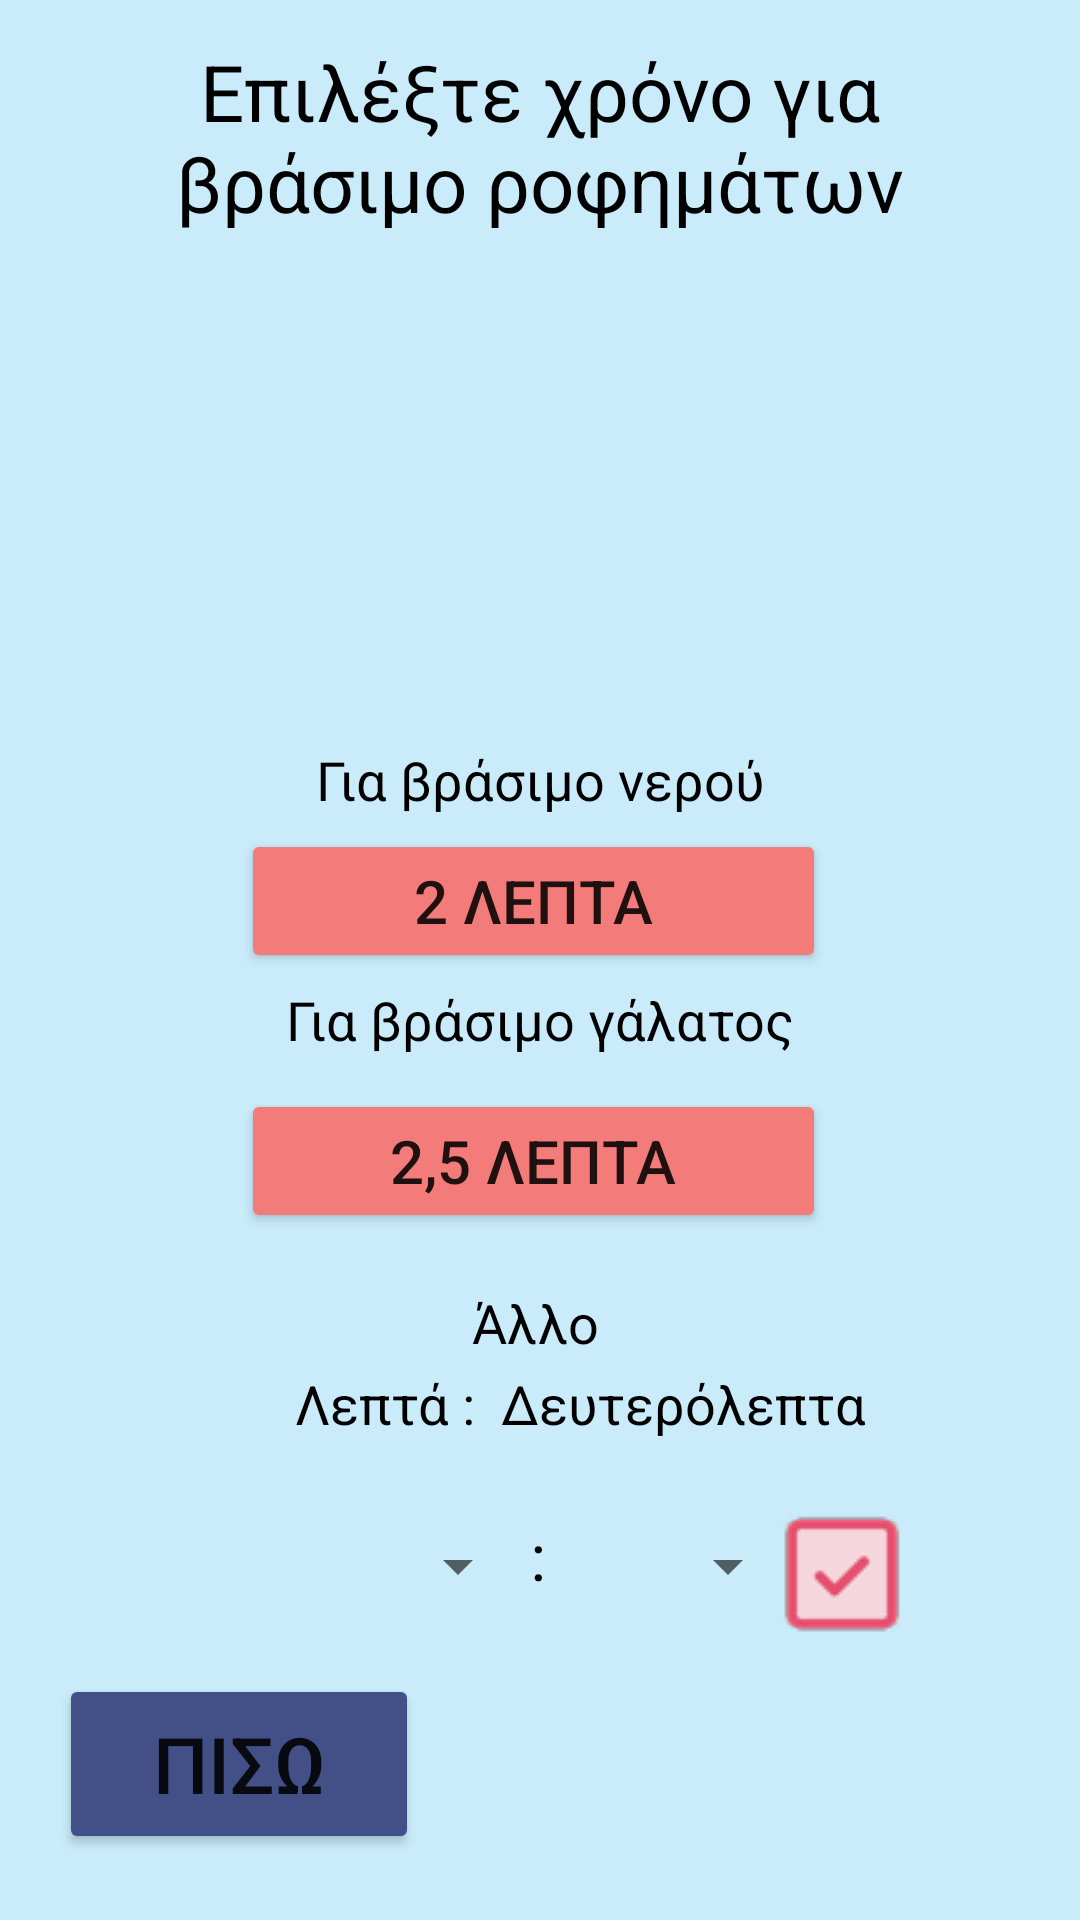

Android layout source for this screen:
<!-- AndroidManifest.xml: application theme Theme.Microwave -->
<!-- res/layout/activity_boil_drink.xml -->
<?xml version="1.0" encoding="utf-8"?>
<layout xmlns:tools2="http://schemas.android.com/tools"
    xmlns:android="http://schemas.android.com/apk/res/android"
    xmlns:app="http://schemas.android.com/apk/res-auto"
    xmlns:tools="http://schemas.android.com/tools%22%3E%22%3E">
    <data>

    </data>
    <androidx.constraintlayout.widget.ConstraintLayout
        android:layout_width="match_parent"
        android:layout_height="match_parent"
        android:background="@color/custom_light_blue"
        tools:context=".activity.BoilDrinkActivity">


        <Button
            android:id="@+id/BoilWaterBtn"
            android:layout_width="195dp"
            android:layout_height="48dp"
            android:layout_alignParentStart="true"
            android:layout_alignParentLeft="true"
            android:layout_alignParentTop="true"
            android:layout_alignParentEnd="true"
            android:layout_alignParentRight="true"
            android:layout_alignParentBottom="true"
            android:backgroundTint="@color/custom_light_red"
            android:gravity="center"
            android:paddingLeft="16dp"
            android:paddingRight="16dp"
            android:text="2 λεπτα"
            android:textSize="20dp"
            app:layout_constraintBottom_toBottomOf="parent"
            app:layout_constraintEnd_toEndOf="parent"
            app:layout_constraintHorizontal_bias="0.486"
            app:layout_constraintStart_toStartOf="parent"
            app:layout_constraintTop_toTopOf="parent"
            app:layout_constraintVertical_bias="0.467" />

        <TextView
            android:id="@+id/BoilWaterText"
            android:layout_width="215dp"
            android:layout_height="56dp"
            android:layout_alignParentBottom="true"
            android:layout_marginBottom="352dp"
            android:gravity="center"
            android:text="Για βράσιμο νερού"
            android:textAlignment="center"
            android:textColor="@color/black"
            android:textSize="18dp"
            app:layout_constraintBottom_toBottomOf="parent"
            app:layout_constraintEnd_toEndOf="parent"
            app:layout_constraintStart_toStartOf="parent" />

        <Button
            android:id="@+id/BoilMilkBtn"
            android:layout_width="195dp"
            android:layout_height="48dp"
            android:layout_alignParentStart="true"
            android:layout_alignParentLeft="true"
            android:layout_alignParentTop="true"
            android:layout_alignParentEnd="true"
            android:layout_alignParentRight="true"
            android:layout_alignParentBottom="true"
            android:backgroundTint="@color/custom_light_red"
            android:gravity="center"
            android:paddingLeft="16dp"
            android:paddingRight="16dp"
            android:text="2,5 λεπτα"
            android:textSize="20dp"
            app:layout_constraintBottom_toBottomOf="parent"
            app:layout_constraintEnd_toEndOf="parent"
            app:layout_constraintHorizontal_bias="0.486"
            app:layout_constraintStart_toStartOf="parent"
            app:layout_constraintTop_toTopOf="parent"
            app:layout_constraintVertical_bias="0.613" />

        <TextView
            android:id="@+id/BoilMilkText"
            android:layout_width="215dp"
            android:layout_height="56dp"
            android:layout_alignParentBottom="true"
            android:layout_marginBottom="272dp"
            android:gravity="center"
            android:text="Για βράσιμο γάλατος"
            android:textAlignment="center"
            android:textColor="@color/black"
            android:textSize="18dp"
            app:layout_constraintBottom_toBottomOf="parent"
            app:layout_constraintEnd_toEndOf="parent"
            app:layout_constraintStart_toStartOf="parent" />

        <TextView
            android:id="@+id/ActivityWUDText"
            android:layout_width="268dp"
            android:layout_height="63dp"
            android:layout_alignParentBottom="true"
            android:layout_marginBottom="564dp"
            android:text="Επιλέξτε χρόνο για βράσιμο ροφημάτων"
            android:textAlignment="center"
            android:textColor="@color/black"
            android:textSize="26dp"
            app:layout_constraintBottom_toBottomOf="parent"
            app:layout_constraintEnd_toEndOf="parent"
            app:layout_constraintHorizontal_bias="0.496"
            app:layout_constraintStart_toStartOf="parent" />

        <ImageView
            android:id="@+id/imageView"
            android:layout_width="112dp"
            android:layout_height="107dp"
            android:layout_marginBottom="436dp"
            app:layout_constraintBottom_toBottomOf="parent"
            app:layout_constraintEnd_toEndOf="parent"
            app:layout_constraintHorizontal_bias="0.498"
            app:layout_constraintStart_toStartOf="parent"
            app:srcCompat="@drawable/time" />

        <TextView
            android:id="@+id/ChoiceText"
            android:layout_width="192dp"
            android:layout_height="48dp"
            android:layout_alignParentBottom="true"
            android:layout_marginBottom="175dp"
            android:text="Άλλο"
            android:textAlignment="center"
            android:textSize="18dp"
            android:textColor="@color/black"
            app:layout_constraintBottom_toBottomOf="parent"
            app:layout_constraintEnd_toEndOf="parent"
            app:layout_constraintHorizontal_bias="0.490"
            android:gravity="center"
            app:layout_constraintStart_toStartOf="parent" />

        <TextView
            android:id="@+id/SecMinText"
            android:layout_width="192dp"
            android:layout_height="48dp"
            android:layout_alignParentBottom="true"
            android:layout_marginBottom="148dp"
            android:gravity="center"
            android:text="Λεπτά :  Δευτερόλεπτα"
            android:textAlignment="center"
            android:textColor="@color/black"
            android:textSize="18dp"
            app:layout_constraintBottom_toBottomOf="parent"
            app:layout_constraintEnd_toEndOf="parent"
            app:layout_constraintHorizontal_bias="0.58"
            app:layout_constraintStart_toStartOf="parent" />

        <TextView
            android:id="@+id/DividerText"
            android:layout_width="78dp"
            android:layout_height="33dp"
            android:layout_alignParentBottom="true"
            android:layout_marginBottom="105dp"
            android:gravity="center"
            android:text=" : "
            android:textAlignment="center"
            android:textColor="@color/black"
            android:textSize="22dp"
            app:layout_constraintBottom_toBottomOf="parent"
            app:layout_constraintEnd_toEndOf="parent"
            app:layout_constraintHorizontal_bias="0.498"
            app:layout_constraintStart_toStartOf="parent" />

        <Spinner
            android:id="@+id/spinnerMinutes"
            android:layout_width="85dp"
            android:layout_height="60dp"
            android:layout_marginBottom="88dp"
            android:spinnerMode="dropdown"
            app:layout_constraintBottom_toBottomOf="parent"
            app:layout_constraintEnd_toEndOf="parent"
            app:layout_constraintHorizontal_bias="0.333"
            app:layout_constraintStart_toStartOf="parent" />

        <Spinner
            android:id="@+id/spinnerSeconds"
            android:layout_width="85dp"
            android:layout_height="60dp"
            android:layout_marginBottom="88dp"
            android:spinnerMode="dropdown"
            app:layout_constraintBottom_toBottomOf="parent"
            app:layout_constraintEnd_toEndOf="parent"
            app:layout_constraintHorizontal_bias="0.66"
            app:layout_constraintStart_toStartOf="parent" />

        <ImageButton
            android:id="@+id/timerTick"
            android:layout_width="46dp"
            android:layout_height="47dp"
            android:layout_marginBottom="92dp"
            app:layout_constraintBottom_toBottomOf="parent"
            app:layout_constraintEnd_toEndOf="parent"
            app:layout_constraintHorizontal_bias="0.821"
            app:layout_constraintStart_toStartOf="parent"
            app:srcCompat="@drawable/tick3" />
        <Button
            android:id="@+id/backBtn"
            android:layout_width="120dp"
            android:layout_height="60dp"
            android:text="ΠΙΣΩ"
            android:textSize="26dp"
            android:backgroundTint="@color/purple"
            app:layout_constraintBottom_toBottomOf="parent"
            app:layout_constraintEnd_toEndOf="parent"
            app:layout_constraintHorizontal_bias="0.082"
            app:layout_constraintStart_toStartOf="parent"
            app:layout_constraintTop_toTopOf="parent"
            app:layout_constraintVertical_bias="0.962" />

    </androidx.constraintlayout.widget.ConstraintLayout>
</layout>
<!-- resources referenced by this layout -->
<resources>
  <color name="black">#FF000000</color>
  <color name="custom_light_blue">#C9EBFA</color>
  <color name="custom_light_red">#F37C7B</color>
  <color name="purple">#434f87</color>
  <!-- drawable tick3: png bitmap (drawable, 1367 bytes) -->
  <style name="Theme.Microwave" parent="Theme.MaterialComponents.DayNight.DarkActionBar">
          
          <item name="colorPrimary">@color/purple_500</item>
          <item name="colorPrimaryVariant">@color/purple_700</item>
          <item name="colorOnPrimary">@color/white</item>
          
          <item name="colorSecondary">@color/teal_200</item>
          <item name="colorSecondaryVariant">@color/teal_700</item>
          <item name="colorOnSecondary">@color/black</item>
          
          <item name="android:statusBarColor" tools:targetApi="l">?attr/colorPrimaryVariant</item>
          
      </style>
  <color name="purple_500">#FF6200EE</color>
  <color name="purple_700">#FF3700B3</color>
  <color name="white">#FFFFFFFF</color>
  <color name="teal_200">#FF03DAC5</color>
  <color name="teal_700">#FF018786</color>
</resources>
